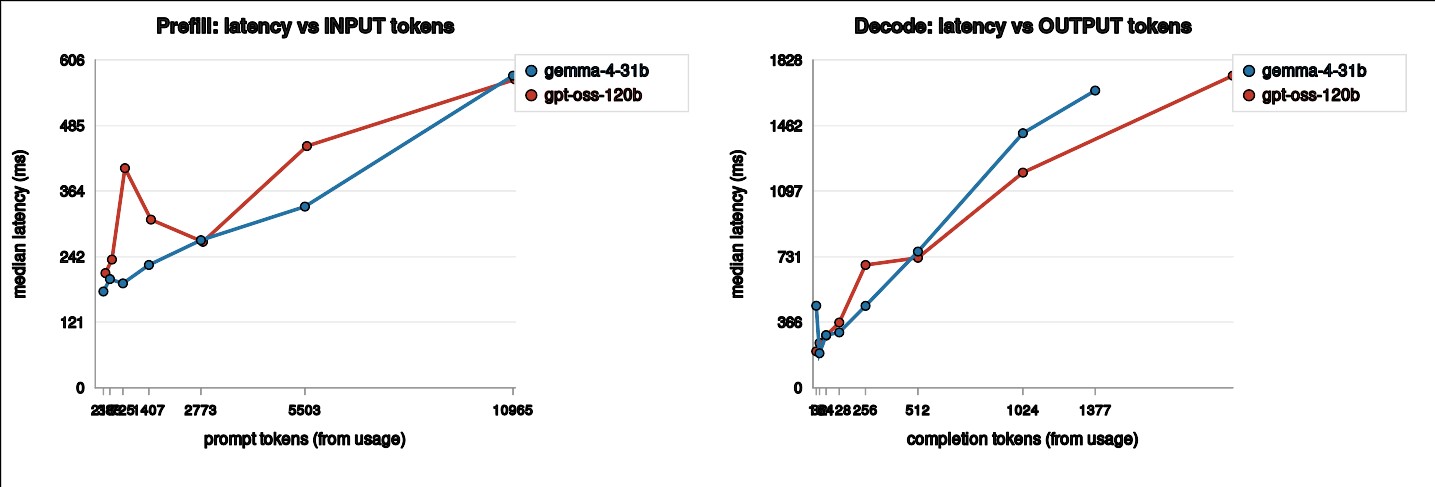

Data behind this chart, as committed beside it:
model, sweep, target, iter, latency_ms, prompt_tokens, completion_tokens, reasoning_tokens, cached_tokens
gemma-4-31b, in, 128, 0, 504, 213, 2, 0, 0
gemma-4-31b, in, 128, 1, 178, 213, 2, 0, 0
gemma-4-31b, in, 128, 2, 173, 213, 2, 0, 0
gemma-4-31b, in, 128, 3, 186, 213, 2, 0, 0
gemma-4-31b, in, 128, 4, 175, 213, 2, 0, 0
gemma-4-31b, in, 256, 0, 269, 383, 2, 0, 0
gemma-4-31b, in, 256, 1, 269, 383, 2, 0, 0
gemma-4-31b, in, 256, 2, 171, 383, 2, 0, 0
gemma-4-31b, in, 256, 3, 187, 383, 2, 0, 0
gemma-4-31b, in, 256, 4, 201, 383, 2, 0, 0
gemma-4-31b, in, 512, 0, 371, 725, 2, 0, 0
gemma-4-31b, in, 512, 1, 209, 725, 2, 0, 0
gemma-4-31b, in, 512, 2, 189, 725, 2, 0, 0
gemma-4-31b, in, 512, 3, 193, 725, 2, 0, 0
gemma-4-31b, in, 512, 4, 188, 725, 2, 0, 0
gemma-4-31b, in, 1024, 0, 215, 1407, 2, 0, 0
gemma-4-31b, in, 1024, 1, 243, 1407, 2, 0, 0
gemma-4-31b, in, 1024, 2, 227, 1407, 2, 0, 0
gemma-4-31b, in, 1024, 3, 202, 1407, 2, 0, 0
gemma-4-31b, in, 1024, 4, 228, 1407, 2, 0, 0
gemma-4-31b, in, 2048, 0, 247, 2773, 2, 0, 0
gemma-4-31b, in, 2048, 1, 261, 2773, 2, 0, 0
gemma-4-31b, in, 2048, 2, 276, 2773, 2, 0, 0
gemma-4-31b, in, 2048, 3, 273, 2773, 2, 0, 0
gemma-4-31b, in, 2048, 4, 389, 2773, 2, 0, 0
gemma-4-31b, in, 4096, 0, 315, 5503, 2, 0, 0
gemma-4-31b, in, 4096, 1, 335, 5503, 2, 0, 0
gemma-4-31b, in, 4096, 2, 295, 5503, 2, 0, 0
gemma-4-31b, in, 4096, 3, 505, 5503, 2, 0, 0
gemma-4-31b, in, 4096, 4, 520, 5503, 2, 0, 0
gemma-4-31b, in, 8192, 0, 679, 10965, 2, 0, 0
gemma-4-31b, in, 8192, 1, 991, 10965, 2, 0, 0
gemma-4-31b, in, 8192, 2, 577, 10965, 2, 0, 0
gemma-4-31b, in, 8192, 3, 558, 10965, 2, 0, 0
gemma-4-31b, in, 8192, 4, 441, 10965, 2, 0, 0
gpt-oss-120b, in, 128, 0, 177, 267, 8, 5, 0
gpt-oss-120b, in, 128, 1, 1964, 267, 8, 5, 0
gpt-oss-120b, in, 128, 2, 393, 267, 8, 5, 0
gpt-oss-120b, in, 128, 3, 203, 267, 8, 5, 0
gpt-oss-120b, in, 128, 4, 212, 267, 8, 5, 0
gpt-oss-120b, in, 256, 0, 188, 437, 8, 5, 0
gpt-oss-120b, in, 256, 1, 383, 437, 8, 5, 0
gpt-oss-120b, in, 256, 2, 237, 437, 8, 5, 0
gpt-oss-120b, in, 256, 3, 247, 437, 8, 5, 0
gpt-oss-120b, in, 256, 4, 197, 437, 8, 5, 0
gpt-oss-120b, in, 512, 0, 484, 779, 8, 5, 0
gpt-oss-120b, in, 512, 1, 394, 779, 8, 5, 0
gpt-oss-120b, in, 512, 2, 406, 779, 8, 5, 0
gpt-oss-120b, in, 512, 3, 229, 779, 8, 5, 0
gpt-oss-120b, in, 512, 4, 1449, 779, 8, 5, 0
gpt-oss-120b, in, 1024, 0, 311, 1461, 8, 5, 0
gpt-oss-120b, in, 1024, 1, 499, 1461, 8, 5, 0
gpt-oss-120b, in, 1024, 2, 527, 1461, 8, 5, 0
gpt-oss-120b, in, 1024, 3, 282, 1461, 8, 5, 0
gpt-oss-120b, in, 1024, 4, 264, 1461, 8, 5, 0
gpt-oss-120b, in, 2048, 0, 476, 2827, 8, 5, 0
gpt-oss-120b, in, 2048, 1, 412, 2827, 8, 5, 0
gpt-oss-120b, in, 2048, 2, 270, 2827, 8, 5, 0
gpt-oss-120b, in, 2048, 3, 251, 2827, 8, 5, 0
gpt-oss-120b, in, 2048, 4, 268, 2827, 8, 5, 0
... 74 more rows
